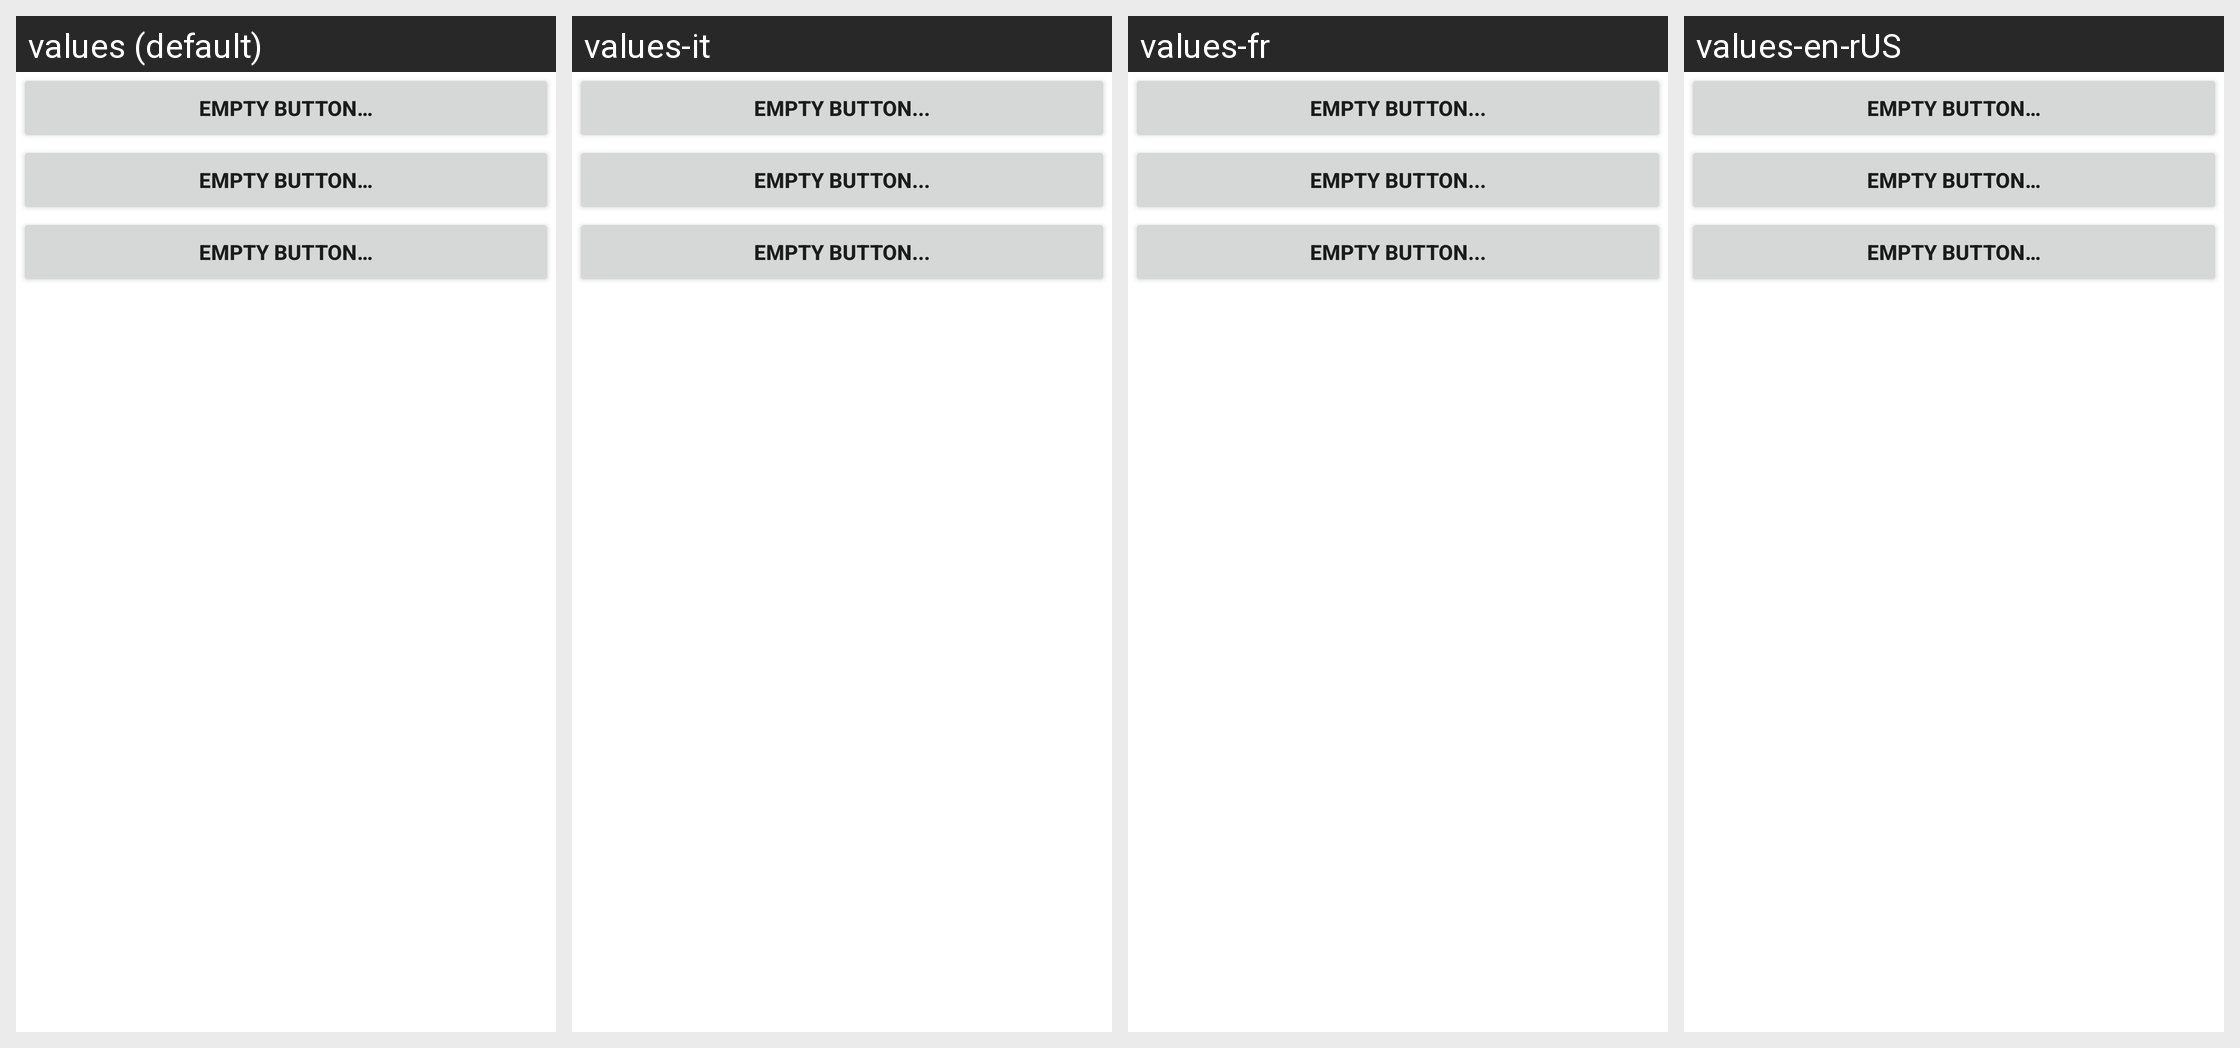

Strings drawn on this Android screen and how each of the app's shown locales translates them:
Android screen res/layout/bluetooth.xml rendered under 4 locales, left to right: values (default), values-it, values-fr, values-en-rUS. Device: Nexus 5 (rendered at 1080×1920; each locale shown at half size, 540×960, under a caption strip naming it); theme Theme.MaterialComponents.DayNight.NoActionBar.
Other locales in the repository, not shown: values-de, values-es, values-ko.
Strings drawn on this screen, with the default value and each locale's value (text and hints the layout hard-codes, and strings that could not be matched under every locale, appear in the picture but are not listed):

bluetooth_enable_text
  values: Empty button…
  values-it: Empty button...
  values-fr: Empty button...
  values-en-rUS: Empty button…  [not translated; the default value is used]

bluetooth_scan_text
  values: Empty button…
  values-it: Empty button...
  values-fr: Empty button...
  values-en-rUS: Empty button…  [not translated; the default value is used]

bluetooth_settings_text
  values: Empty button…
  values-it: Empty button...
  values-fr: Empty button...
  values-en-rUS: Empty button…  [not translated; the default value is used]
